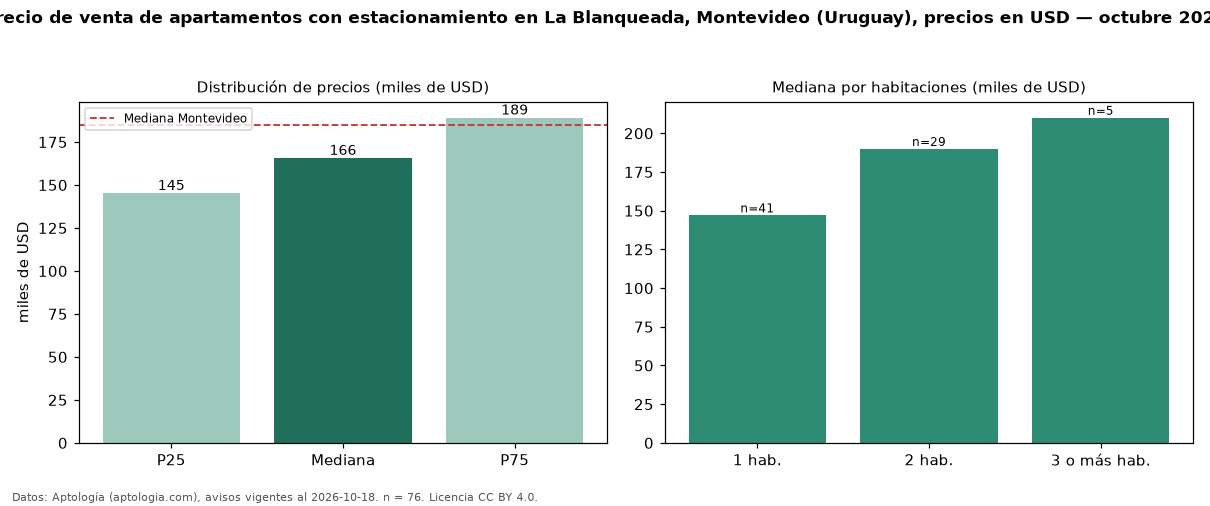

Data behind this chart, as committed beside it:
seccion, metrica, valor, moneda, n
filtro, parq1, con estacionamiento, , 76
precio, p25, 145170, USD, 76
precio, mediana, 165625, USD, 76
precio, p75, 189076, USD, 76
precio, minimo, 89411, USD, 76
precio, maximo, 325000, USD, 76
m2, mediana_precio_m2, 3044, USD, 70
m2, area_mediana_m2, 53.0, m2, 70
banos, mediana_banos, 1.0, , 
parqueadero, pct_con_parqueadero, 100.0, %, 76
habitaciones, 1, 147000, USD, 41
habitaciones, 2, 189900, USD, 29
habitaciones, 3+, 210000, USD, 5
ciudad, mediana_ciudad_referencia, 185000, USD, 
ciudad, mediana_m2_ciudad, 3040, USD, 
fuente, fecha_datos, 2026-10-18, , 
fuente, atribucion, https://www.aptologia.com/uy/venta/monte…, , 
fuente, licencia, CC BY 4.0, , 
